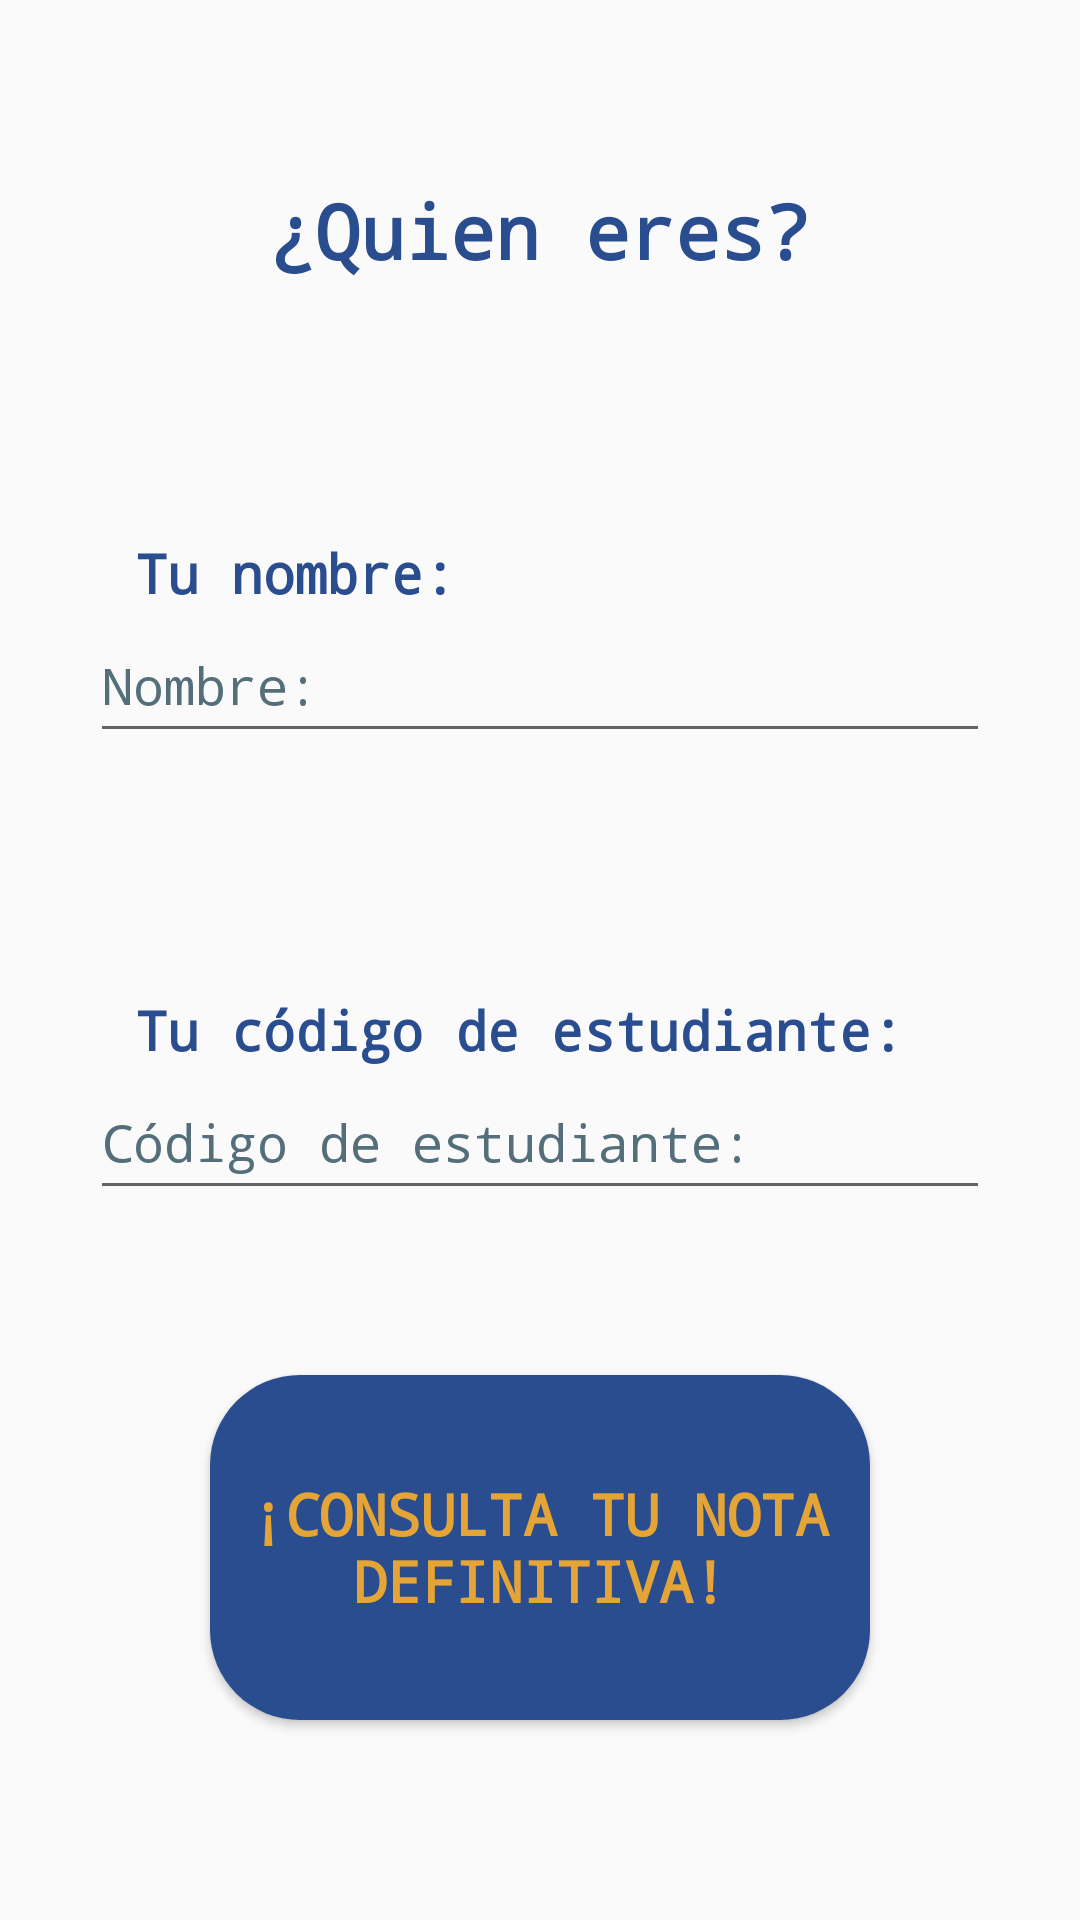

Write the Android layout XML for this screen, with the resource values it uses.
<!-- AndroidManifest.xml: application theme Theme.AppCompat.Light.NoActionBar -->
<!-- res/layout/activity_user.xml -->
<?xml version="1.0" encoding="utf-8"?>
<LinearLayout xmlns:android="http://schemas.android.com/apk/res/android"
    xmlns:app="http://schemas.android.com/apk/res-auto"
    xmlns:tools="http://schemas.android.com/tools"
    android:layout_width="match_parent"
    android:layout_height="match_parent"
    android:orientation="vertical"
    tools:context=".UserActivity">

    <TextView
        android:id="@+id/tvIdentifyUrSelf"
        android:layout_width="310dp"
        android:layout_height="wrap_content"
        android:layout_gravity="center_horizontal"
        android:fontFamily="monospace"
        android:layout_marginTop="30dp"
        android:padding="30dp"
        android:text="@string/questionUser"
        android:textAlignment="center"
        android:textColor="@color/blue_agutiniana"
        android:textSize="25sp"
        android:textStyle="bold" />

    <LinearLayout
        android:id="@+id/LinearLayout1"
        android:layout_width="match_parent"
        android:layout_height="wrap_content"
        android:layout_margin="25dp"
        android:orientation="vertical">

        <TextView
            android:id="@+id/tvDescription1"
            android:layout_width="wrap_content"
            android:layout_height="wrap_content"
            android:layout_marginTop="30dp"
            android:layout_marginStart="20dp"
            android:fontFamily="monospace"
            android:text="@string/studentName"
            android:textAlignment="center"
            android:textColor="@color/blue_agutiniana"
            android:textSize="18sp"
            android:textStyle="bold" />

        <EditText
            android:id="@+id/etxUserName"
            android:layout_width="300dp"
            android:layout_height="wrap_content"
            android:layout_gravity="center"
            android:fontFamily="monospace"
            android:hint="@string/usersName"
            android:importantForAutofill="no"
            android:inputType="textCapWords"
            android:minHeight="48dp"
            android:textColorHint="#546E7A"
            android:textSize="17sp"
            tools:ignore="SpeakableTextPresentCheck" />
    </LinearLayout>

    <LinearLayout
        android:id="@+id/LinearLayout2"
        android:layout_width="match_parent"
        android:layout_height="wrap_content"
        android:layout_margin="25dp"
        android:orientation="vertical">

        <TextView
            android:id="@+id/tvDescription2"
            android:layout_width="wrap_content"
            android:layout_height="wrap_content"
            android:layout_marginTop="30dp"
            android:layout_marginStart="20dp"
            android:fontFamily="monospace"
            android:text="@string/studenCode"
            android:textAlignment="center"
            android:textColor="@color/blue_agutiniana"
            android:textSize="18sp"
            android:textStyle="bold" />

        <EditText
            android:id="@+id/etxUserCode"
            android:layout_width="300dp"
            android:layout_height="wrap_content"
            android:layout_gravity="center"
            android:layout_marginTop="0dp"
            android:fontFamily="monospace"
            android:hint="@string/usersStudentCode"
            android:importantForAutofill="no"
            android:inputType="number"
            android:minHeight="48dp"
            android:textColorHint="#546E7A"
            android:textSize="17sp"
            tools:ignore="SpeakableTextPresentCheck" />
    </LinearLayout>

    <Button
        android:id="@+id/btnConsult"
        android:layout_width="220dp"
        android:layout_height="115dp"
        android:layout_gravity="center"
        android:layout_marginTop="30dp"
        android:background="@drawable/bg_blue"
        android:fontFamily="monospace"
        android:text="@string/look4grades"
        android:textColor="@color/golden_agutiniana"
        android:textStyle="bold"
        android:textSize="19sp"/>


</LinearLayout>
<!-- resources referenced by this layout -->
<resources>
  <color name="blue_agutiniana">#2A4D8F</color>
  <color name="golden_agutiniana">#E5A536</color>
  <!-- drawable bg_blue (drawable) -->
  <?xml version="1.0" encoding="utf-8"?>
  <selector xmlns:android="http://schemas.android.com/apk/res/android">
      <item>
          <shape>
              <corners android:radius="30dp"/>
              <solid android:color="#2A4D8F"/>
          </shape>
      </item>
  </selector>
  <string name="look4grades">¡Consulta tu nota definitiva!</string>
  <string name="questionUser">¿Quien eres?</string>
  <string name="studenCode">Tu código de estudiante:</string>
  <string name="studentName">Tu nombre:</string>
  <string name="usersName">Nombre:</string>
  <string name="usersStudentCode">Código de estudiante:</string>
</resources>
